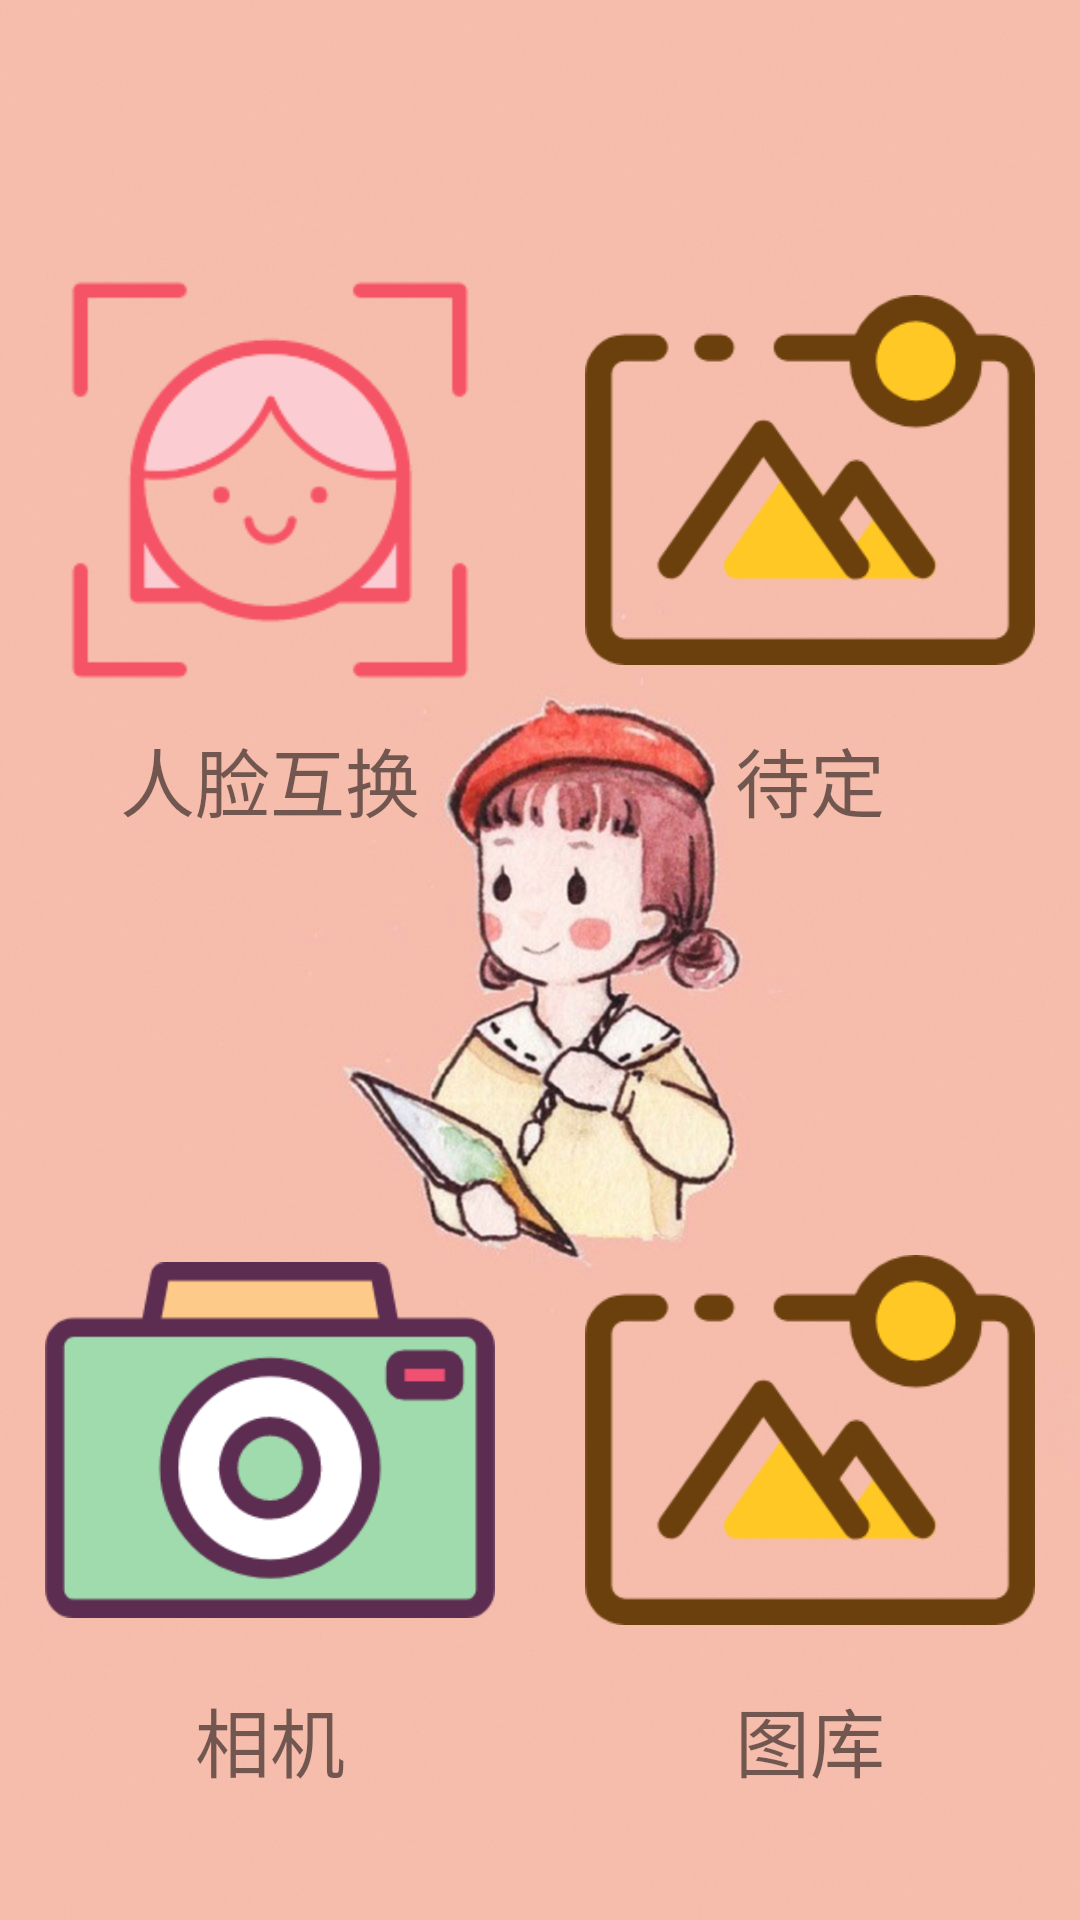

Produce the Android XML layout that renders to this screen, including the resource entries it uses.
<!-- AndroidManifest.xml: application theme AppTheme -->
<!-- res/layout/activity_initialize.xml -->
<?xml version="1.0" encoding="utf-8"?>
<LinearLayout xmlns:android="http://schemas.android.com/apk/res/android"
    android:orientation="vertical"
    android:layout_width="match_parent"
    android:layout_height="match_parent"
    android:background="@mipmap/background"
    >
    <LinearLayout
        android:orientation="horizontal"
        android:layout_weight="1"
        android:layout_width="match_parent"
        android:layout_height="0dp">

        <RelativeLayout
            android:layout_weight="1"
            android:layout_width="0dp"
            android:layout_height="match_parent">

            <ImageView
                android:layout_centerInParent="true"
                android:id="@+id/iv_initialize_face"
                android:layout_width="150dp"
                android:layout_height="150dp"
                android:src="@mipmap/face"
                android:clickable="true"
                />
            <TextView
                android:layout_centerInParent="true"
                android:layout_below="@id/iv_initialize_face"
                android:layout_width="150dp"
                android:layout_height="50dp"
                android:gravity="center"
                android:textSize="25sp"
                android:text="@string/changeface"
                />

        </RelativeLayout>

        <RelativeLayout
            android:layout_weight="1"
            android:layout_width="0dp"
            android:layout_height="match_parent">

            <ImageView
                android:layout_centerInParent="true"
                android:id="@+id/iv_initialize_photo1"
                android:layout_width="150dp"
                android:layout_height="150dp"
                android:src="@mipmap/photo"
                android:clickable="true"
                />

            <TextView
                android:layout_centerInParent="true"
                android:layout_below="@id/iv_initialize_photo1"
                android:layout_width="150dp"
                android:layout_height="50dp"
                android:gravity="center"
                android:textSize="25sp"
                android:text="@string/unknown"
                />
        </RelativeLayout>
    </LinearLayout>

    <LinearLayout
        android:orientation="horizontal"
        android:layout_weight="1"
        android:layout_width="match_parent"
        android:layout_height="0dp">

        <RelativeLayout
            android:layout_weight="1"
            android:layout_width="0dp"
            android:layout_height="match_parent">

            <ImageView
                android:layout_centerInParent="true"
                android:id="@+id/iv_initialize_camera"
                android:layout_width="150dp"
                android:layout_height="150dp"
                android:src="@mipmap/camera"
                android:clickable="true"
                />

            <TextView
                android:layout_centerInParent="true"
                android:layout_below="@id/iv_initialize_camera"
                android:layout_width="150dp"
                android:layout_height="50dp"
                android:gravity="center"
                android:textSize="25sp"
                android:text="@string/camera"
                />

        </RelativeLayout>

        <RelativeLayout
            android:layout_weight="1"
            android:layout_width="0dp"
            android:layout_height="match_parent">

            <ImageView
                android:layout_centerInParent="true"
                android:id="@+id/iv_initialize_photo"
                android:layout_width="150dp"
                android:layout_height="150dp"
                android:src="@mipmap/photo"
                android:clickable="true"
                />

            <TextView
                android:layout_centerInParent="true"
                android:layout_below="@id/iv_initialize_photo"
                android:layout_width="150dp"
                android:layout_height="50dp"
                android:gravity="center"
                android:textSize="25sp"
                android:text="@string/photo"
                />
        </RelativeLayout>
    </LinearLayout>




</LinearLayout>
<!-- resources referenced by this layout -->
<resources>
  <!-- mipmap background: jpg bitmap (mipmap-xxhdpi, 409473 bytes) -->
  <!-- mipmap camera: png bitmap (mipmap-xxhdpi, 10980 bytes) -->
  <!-- mipmap face: png bitmap (mipmap-xxhdpi, 7809 bytes) -->
  <!-- mipmap photo: png bitmap (mipmap-xxhdpi, 10898 bytes) -->
  <string name="camera">相机</string>
  <string name="changeface">人脸互换</string>
  <string name="photo">图库</string>
  <string name="unknown">待定</string>
  <style name="AppTheme" parent="Theme.AppCompat.Light.NoActionBar">
          
          <item name="colorPrimary">@color/colorPrimary</item>
          <item name="colorPrimaryDark">@color/colorPrimaryDark</item>
          <item name="colorAccent">@color/colorAccent</item>
          <item name="android:windowNoTitle">true</item>
      </style>
  <color name="colorPrimary">#3F51B5</color>
  <color name="colorPrimaryDark">#303F9F</color>
  <color name="colorAccent">#FF4081</color>
</resources>
